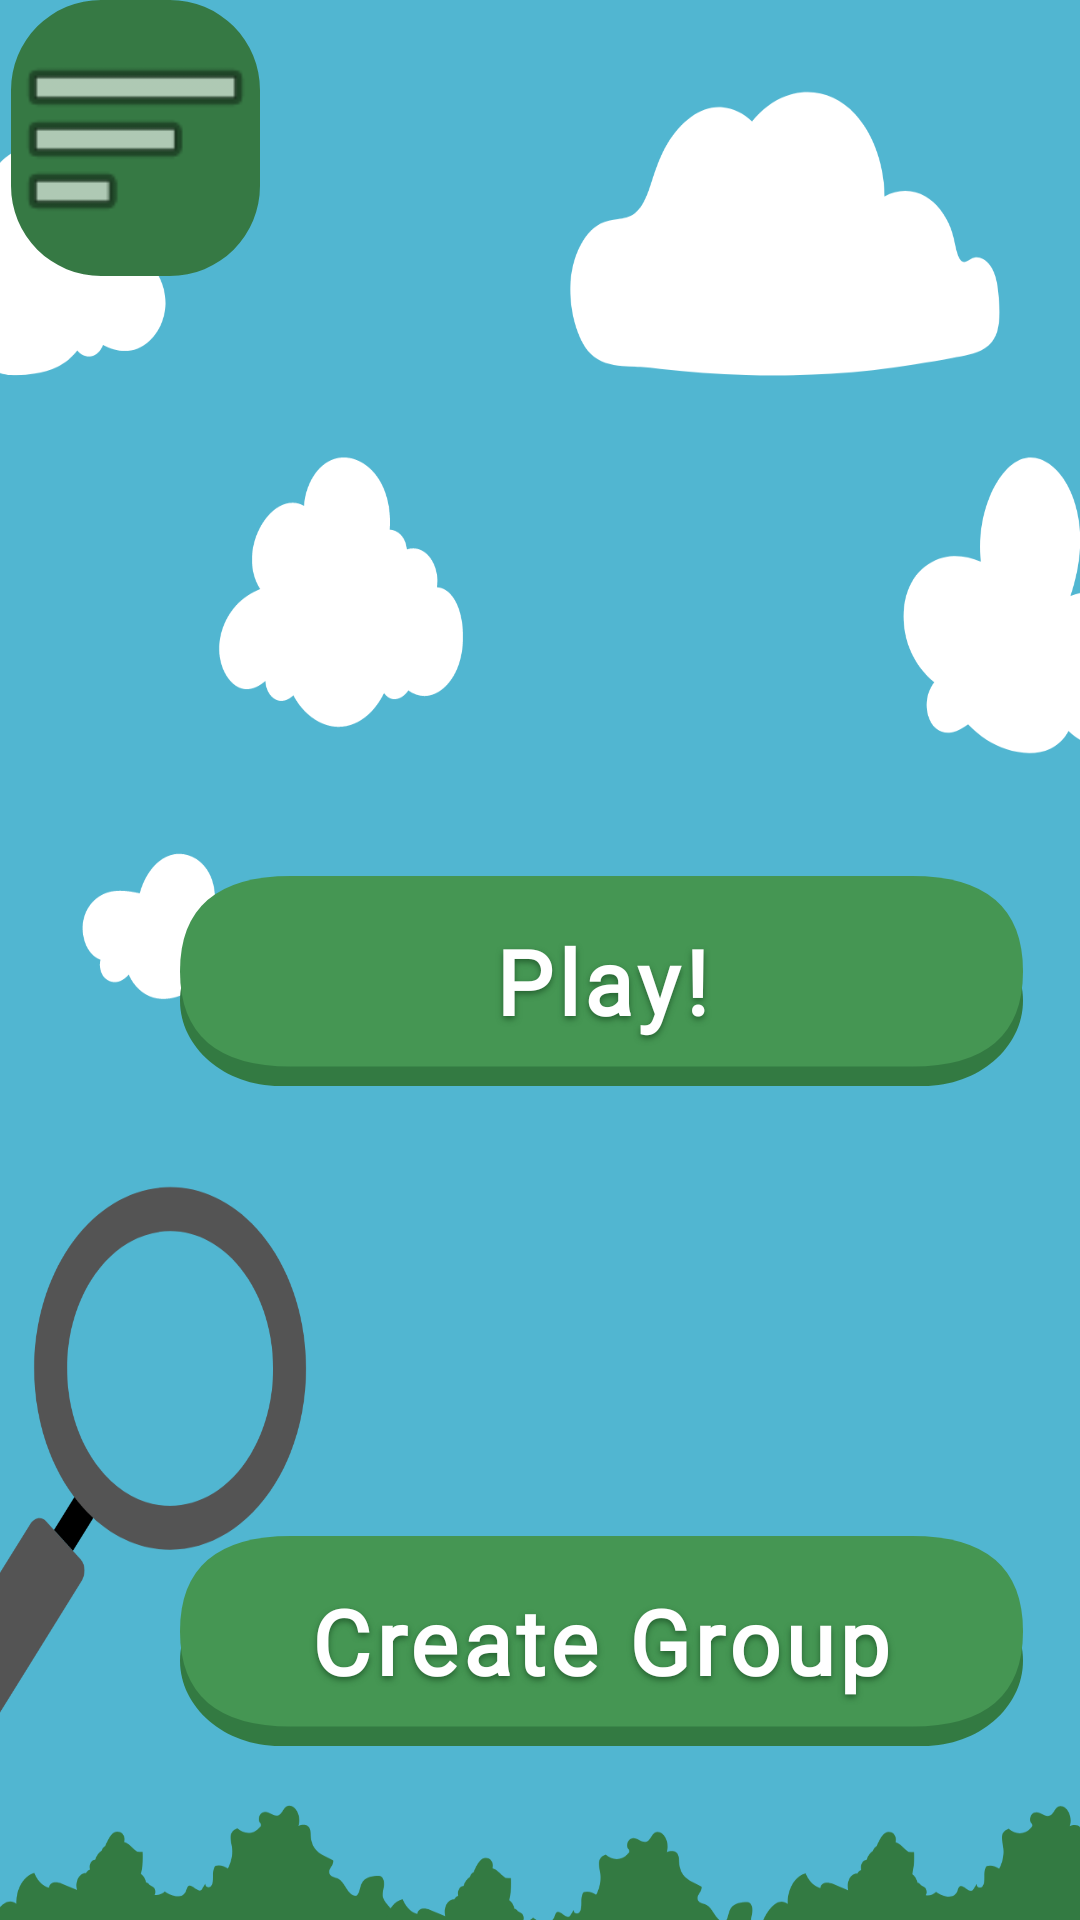

The Android layout XML behind this screen, and the referenced resources:
<!-- AndroidManifest.xml: application theme Theme.FindAndPlay -->
<!-- res/layout/activity_landing_page.xml -->
<?xml version="1.0" encoding="utf-8"?>
<LinearLayout xmlns:android="http://schemas.android.com/apk/res/android"
    xmlns:app="http://schemas.android.com/apk/res-auto"
    xmlns:tools="http://schemas.android.com/tools"
    android:layout_width="match_parent"
    android:layout_height="match_parent"
    tools:context=".LandingPage"
    android:orientation="vertical">

    <androidx.constraintlayout.widget.ConstraintLayout
        android:layout_width="wrap_content"
        android:layout_height="wrap_content">

        <Button
            android:id="@+id/openBurgerMenuButton"
            android:layout_width="90dp"
            android:layout_height="90dp"
            android:translationZ="90dp"
            android:visibility="invisible"
            app:layout_constraintBottom_toBottomOf="parent"
            app:layout_constraintEnd_toEndOf="parent"
            app:layout_constraintStart_toStartOf="parent"
            app:layout_constraintTop_toTopOf="parent" />

        <com.google.android.material.imageview.ShapeableImageView
            android:id="@+id/openBurgerMenuButton_design"
            android:layout_width="83dp"
            android:layout_height="92dp"
            android:background="#367944"
            app:layout_constraintBottom_toBottomOf="@id/openBurgerMenuButton"
            app:layout_constraintEnd_toEndOf="@id/openBurgerMenuButton"
            app:layout_constraintStart_toStartOf="@id/openBurgerMenuButton"
            app:layout_constraintTop_toTopOf="@id/openBurgerMenuButton"
            app:shapeAppearanceOverlay="@style/roundimageview"
            app:srcCompat="@android:drawable/ic_menu_sort_by_size"
            tools:ignore="ImageContrastCheck" />
    </androidx.constraintlayout.widget.ConstraintLayout>

    <androidx.appcompat.widget.AppCompatButton
        android:id="@+id/playBtn"
        android:layout_width="281dp"
        android:layout_height="70dp"
        android:layout_marginStart="60sp"
        android:layout_marginTop="200sp"
        android:layout_marginEnd="60sp"
        android:background="@drawable/button_green"
        android:fontFamily="@font/rubik"
        android:gravity="center"
        android:letterSpacing="0.05"
        android:shadowColor="#256130"
        android:shadowDx="0"
        android:shadowDy="3"
        android:shadowRadius="5"
        android:text="@string/PlayBtn"
        android:textAllCaps="false"
        android:textColor="@color/white"
        android:textSize="30sp"
        android:textStyle="bold"
        tools:ignore="TextContrastCheck" />

    <androidx.appcompat.widget.AppCompatButton
        android:id="@+id/createGroupBtn"
        android:layout_width="281dp"
        android:layout_height="70dp"
        android:layout_marginStart="60sp"
        android:layout_marginTop="150sp"
        android:layout_marginEnd="60sp"
        android:background="@drawable/button_green"
        android:fontFamily="@font/rubik"
        android:gravity="center"
        android:letterSpacing="0.05"
        android:shadowColor="#256130"
        android:shadowDx="0"
        android:shadowDy="3"
        android:shadowRadius="5"
        android:text="@string/createGroupBtn"
        android:textAllCaps="false"
        android:textColor="@color/white"
        android:textSize="30sp"
        android:textStyle="bold"
        tools:ignore="TextContrastCheck" />

</LinearLayout>
<!-- resources referenced by this layout -->
<resources>
  <color name="white">#FFFFFFFF</color>
  <!-- drawable button_green (drawable) -->
  <?xml version="1.0" encoding="utf-8"?>
  <selector xmlns:android="http://schemas.android.com/apk/res/android">
      <item android:state_pressed="true" android:drawable="@drawable/button_green_on" />
      <item android:drawable="@drawable/button_green_off" />
  </selector>
  <string name="PlayBtn">Play!</string>
  <string name="createGroupBtn">Create Group</string>
  <style name="roundimageview" parent="">
          <item name="cornerFamily">rounded</item>
          <item name="cornerSize">30dp</item>
          <item name="color">@color/white</item>
      </style>
  <style name="Theme.FindAndPlay" parent="Theme.MaterialComponents.DayNight.NoActionBar">
          
          <item name="colorPrimary">@color/purple_500</item>
          <item name="colorPrimaryVariant">@color/purple_700</item>
          <item name="colorOnPrimary">@color/white</item>
          
          <item name="colorSecondary">@color/teal_200</item>
          <item name="colorSecondaryVariant">@color/teal_700</item>
          <item name="colorOnSecondary">@color/black</item>
          
          <item name="android:statusBarColor" tools:targetApi="l">?attr/colorPrimaryVariant</item>
          
          <item name="android:windowBackground">@drawable/background_photo</item>
      </style>
  <!-- drawable button_green_on (drawable) -->
  <?xml version="1.0" encoding="utf-8"?>
  <vector xmlns:android="http://schemas.android.com/apk/res/android"
      android:width="1dp"
      android:height="1dp"
      android:viewportWidth="186"
      android:viewportHeight="54"
      android:scaleType="fitXY">
  
      <path
          android:fillColor="#459653"
          android:pathData="M0 32C0 19.8497 9.84974 10 22 10H164C176.15 10 186 19.8497 186 32C186 44.1503 176.15 54 164 54H22C9.84974 54 0 44.1503 0 32Z" />
      <path
          android:fillColor="#337A42"
          android:pathData="M 24.5 0 L 161.5 0 Q 186 0 186 24.5 L 186 24.5 Q 186 49 161.5 49 L 24.5 49 Q 0 49 0 24.5 L 0 24.5 Q 0 0 24.5 0 Z" />
  </vector>
  <!-- drawable button_green_off (drawable) -->
  <?xml version="1.0" encoding="utf-8"?>
  <vector xmlns:android="http://schemas.android.com/apk/res/android"
      android:width="1dp"
      android:height="1dp"
      android:viewportWidth="186"
      android:viewportHeight="54"
      android:scaleType="fitXY">
  
      <path
          android:fillColor="#337A42"
          android:pathData="M0 32C0 19.8497 9.84974 10 22 10H164C176.15 10 186 19.8497 186 32C186 44.1503 176.15 54 164 54H22C9.84974 54 0 44.1503 0 32Z" />
      <path
          android:fillColor="#459653"
          android:pathData="M 24.5 0 L 161.5 0 Q 186 0 186 24.5 L 186 24.5 Q 186 49 161.5 49 L 24.5 49 Q 0 49 0 24.5 L 0 24.5 Q 0 0 24.5 0 Z" />
  </vector>
  <color name="purple_500">#FF6200EE</color>
  <color name="purple_700">#FF3700B3</color>
  <color name="teal_200">#FF03DAC5</color>
  <color name="teal_700">#FF018786</color>
  <color name="black">#FF000000</color>
  <!-- drawable background_photo: png bitmap (drawable, 95942 bytes) -->
</resources>
